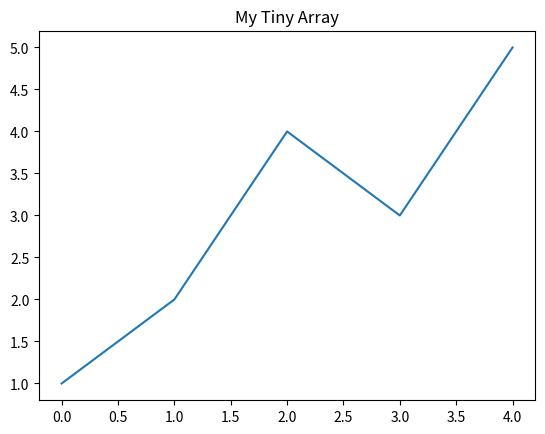

Reproduce this figure in Python.
import numpy as np
import matplotlib.pyplot as plt

data = np.array([1, 2, 4, 3, 5])
plt.plot(data)
plt.title('My Tiny Array')
plt.show()